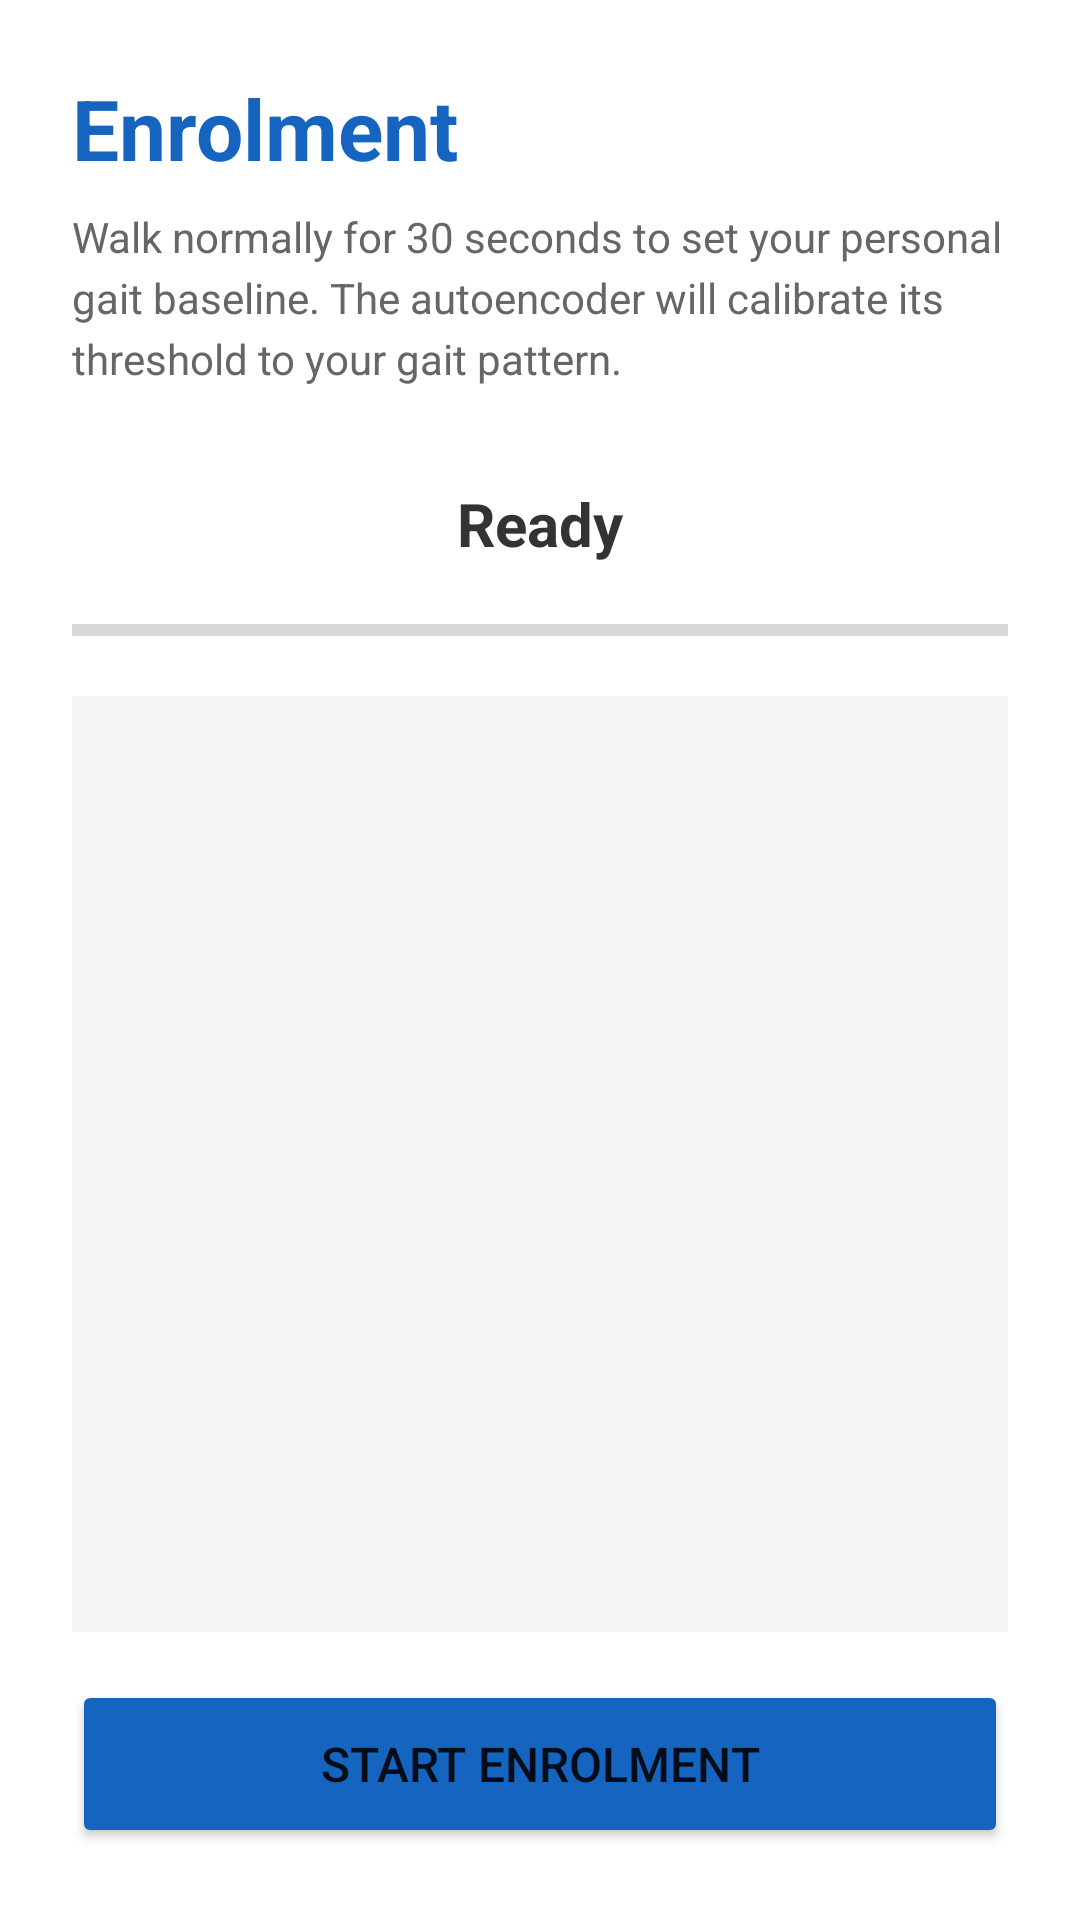

Write the Android layout XML for this screen, with the resource values it uses.
<!-- AndroidManifest.xml: application theme Theme.GaitDetector -->
<!-- res/layout/activity_enrollment.xml -->
<?xml version="1.0" encoding="utf-8"?>
<LinearLayout xmlns:android="http://schemas.android.com/apk/res/android"
    android:layout_width="match_parent"
    android:layout_height="match_parent"
    android:orientation="vertical"
    android:padding="24dp"
    android:background="@color/background">

    <TextView
        android:layout_width="wrap_content"
        android:layout_height="wrap_content"
        android:text="Enrolment"
        android:textSize="28sp"
        android:textStyle="bold"
        android:textColor="@color/colorPrimary"
        android:layout_marginBottom="8dp"/>

    <TextView
        android:layout_width="match_parent"
        android:layout_height="wrap_content"
        android:text="Walk normally for 30 seconds to set your personal gait baseline. The autoencoder will calibrate its threshold to your gait pattern."
        android:textSize="14sp"
        android:textColor="#666666"
        android:lineSpacingExtra="4dp"
        android:layout_marginBottom="32dp"/>

    
    <TextView
        android:id="@+id/tvPhase"
        android:layout_width="match_parent"
        android:layout_height="wrap_content"
        android:text="Ready"
        android:textSize="20sp"
        android:textStyle="bold"
        android:textColor="#333333"
        android:gravity="center"
        android:layout_marginBottom="16dp"/>

    
    <ProgressBar
        android:id="@+id/progressBar"
        style="?android:attr/progressBarStyleHorizontal"
        android:layout_width="match_parent"
        android:layout_height="12dp"
        android:max="100"
        android:progress="0"
        android:progressTint="@color/colorPrimary"
        android:layout_marginBottom="16dp"/>

    
    <TextView
        android:id="@+id/tvStats"
        android:layout_width="match_parent"
        android:layout_height="0dp"
        android:layout_weight="1"
        android:text=""
        android:textSize="14sp"
        android:textColor="#444444"
        android:fontFamily="monospace"
        android:lineSpacingExtra="6dp"
        android:padding="16dp"
        android:background="#F5F5F5"/>

    <Button
        android:id="@+id/btnAction"
        android:layout_width="match_parent"
        android:layout_height="56dp"
        android:text="Start Enrolment"
        android:textSize="16sp"
        android:backgroundTint="@color/colorPrimary"
        android:layout_marginTop="16dp"/>

</LinearLayout>
<!-- resources referenced by this layout -->
<resources>
  <color name="background">#FFFFFF</color>
  <color name="colorPrimary">#1565C0</color>
  <style name="Theme.GaitDetector" parent="Theme.MaterialComponents.Light.NoActionBar">
          <item name="colorPrimary">@color/colorPrimary</item>
          <item name="colorPrimaryVariant">#0D47A1</item>
          <item name="colorOnPrimary">@android:color/white</item>
          <item name="colorSecondary">@color/colorAccent</item>
          <item name="colorSecondaryVariant">#00695C</item>
          <item name="colorOnSecondary">@android:color/white</item>
          <item name="android:statusBarColor">?attr/colorPrimaryVariant</item>
      </style>
  <color name="colorAccent">#00897B</color>
</resources>
